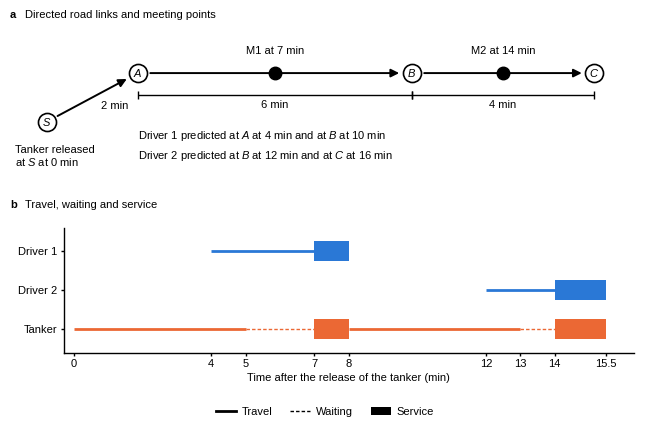

Write Python code to recreate this figure.
#!/usr/bin/env python3
"""Figure 2: meeting and service timing on a three-link example (deterministic drawing).

    python analysis/figure_schematic.py OUT.pdf

The figure is drawn at its printed width, 16 cm, with one type size for all lettering, no line
thinner than one point and no grey, as the figure guidelines of Scientific Reports ask; the other
figure scripts use the same settings. Drivers are blue and the tanker is orange, as in Figure 1,
and panel b draws travel, waiting and service as the schedule of Figure 5 does. Node names are
italic, as in the text.
"""
from __future__ import annotations

import sys
from pathlib import Path

import matplotlib

matplotlib.use('Agg')
import matplotlib.pyplot as plt  # noqa: E402
from matplotlib.lines import Line2D  # noqa: E402
from matplotlib.patches import FancyArrowPatch, Patch, Rectangle  # noqa: E402


WIDTH = 160 / 25.4  # printed width in inches, the text width of the manuscript
FONT = 8  # points, every label of all figures
LINE = 1.0  # points, the thinnest line
HEIGHT = WIDTH * 4.6 / 6.8  # inches
plt.rcParams.update({'font.family': 'sans-serif', 'font.sans-serif': ['Liberation Sans', 'Arial', 'Helvetica'],
                     'font.size': FONT, 'axes.linewidth': LINE, 'xtick.major.width': LINE,
                     'ytick.major.width': LINE, 'patch.linewidth': LINE,
                     'mathtext.fontset': 'custom', 'mathtext.rm': 'Liberation Sans',
                     'mathtext.it': 'Liberation Sans:italic', 'mathtext.bf': 'Liberation Sans:bold',
                     'mathtext.sf': 'Liberation Sans', 'mathtext.tt': 'Liberation Sans', 'mathtext.cal': 'Liberation Sans',
                     'pdf.fonttype': 42, 'ps.fonttype': 42,
                     'axes.prop_cycle': plt.cycler(color=['#000000'])})  # nothing falls back to default colours
INK = '#000000'
DRIVER, TANKER = '#2a78d6', '#eb6834'  # the colours of the driver and the tanker in Figure 1
TRAVEL_W, WAIT_W, WAIT_DASH = 2.0, 1.0, (0, (2.5, 1.5))  # as in the schedule of Figure 5


def panel(fig, y, letter, title):
    """Bold lower-case panel letter at the left edge of the figure, followed by the panel title,
    both at the figure's type size, with their baseline at height y (figure fraction)."""
    fig.text(0.0, y, letter, ha='left', va='baseline', fontweight='bold')
    fig.text(11 / (WIDTH * 72), y, title, ha='left', va='baseline')


def dimension(ax, x0, x1, y, label, tick=0.035):
    """Travel time of a link as a dimension line below it, with end ticks and the label under it."""
    ax.plot([x0, x1], [y, y], color=INK, lw=LINE, solid_capstyle='butt')
    for x in (x0, x1):
        ax.plot([x, x], [y - tick, y + tick], color=INK, lw=LINE, solid_capstyle='butt')
    ax.text((x0 + x1) / 2, y - 0.05, label, ha='center', va='top')


def main(out: Path):
    fig = plt.figure(figsize=(WIDTH, HEIGHT))
    pts = HEIGHT * 72  # figure height in points

    def frac(p):
        return p / pts

    # a: directed links, the release of the tanker, the predicted passages and the meeting points
    top = fig.add_axes([0.0, frac(176), 1.0, frac(112)])
    nodes = {'S': (0.0, 0.62), 'A': (1.0, 1.05), 'B': (4.0, 1.05), 'C': (6.0, 1.05)}
    for a, b in (('S', 'A'), ('A', 'B'), ('B', 'C')):
        top.add_patch(FancyArrowPatch(nodes[a], nodes[b], arrowstyle='-|>', mutation_scale=12, lw=1.4, color=INK,
                                      shrinkA=9, shrinkB=9))
    top.text(0.6, 0.76, '2 min', ha='left', va='center')
    for name, (x, y) in nodes.items():
        top.plot(x, y, ls='', marker='o', ms=13, mfc='white', mec=INK, mew=1.2, zorder=3)
        top.text(x, y, f'${name}$', ha='center', va='center', zorder=4)
    for name, x, t in (('M1', 2.5, '7 min'), ('M2', 5.0, '14 min')):
        top.plot(x, 1.05, ls='', marker='o', ms=9, mfc=INK, mec=INK, zorder=3)
        top.text(x, 1.2, f'{name} at {t}', ha='center', va='bottom')
    dimension(top, 1.0, 4.0, 0.86, '6 min')
    dimension(top, 4.0, 6.0, 0.86, '4 min')
    top.text(1.0, 0.56, 'Driver 1 predicted at $A$ at 4 min and at $B$ at 10 min', ha='left', va='top')
    top.text(1.0, 0.38, 'Driver 2 predicted at $B$ at 12 min and at $C$ at 16 min', ha='left', va='top')
    top.text(-0.35, 0.42, 'Tanker released\nat $S$ at 0 min', ha='left', va='top', linespacing=1.15)
    top.set_xlim(-0.4, 6.5)
    top.set_ylim(0.08, 1.45)
    top.axis('off')
    panel(fig, frac(295), 'a', 'Directed road links and meeting points')

    # b: travel, waiting and service over time
    bottom = fig.add_axes([0.085, frac(54), 0.905, frac(90)])
    rows = {'Driver 1': 2, 'Driver 2': 1, 'Tanker': 0}
    steps = {'Driver 1': [('travel', 4.0, 7.0), ('service', 7.0, 8.0)],
             'Driver 2': [('travel', 12.0, 14.0), ('service', 14.0, 15.5)],
             'Tanker': [('travel', 0.0, 5.0), ('wait', 5.0, 7.0), ('service', 7.0, 8.0),
                        ('travel', 8.0, 13.0), ('wait', 13.0, 14.0), ('service', 14.0, 15.5)]}
    for who, items in steps.items():
        y, colour = rows[who], TANKER if who == 'Tanker' else DRIVER
        for kind, start, end in items:
            if kind == 'travel':
                bottom.plot([start, end], [y, y], color=colour, lw=TRAVEL_W, solid_capstyle='butt', zorder=2)
            elif kind == 'wait':
                bottom.plot([start, end], [y, y], color=colour, lw=WAIT_W, ls=WAIT_DASH, zorder=2)
            else:
                bottom.add_patch(Rectangle((start, y - 0.26), end - start, 0.52, fc=colour, ec='none', zorder=3))
    bottom.set_yticks(list(rows.values()), list(rows.keys()))
    bottom.set_xticks([0, 4, 5, 7, 8, 12, 13, 14, 15.5], ['0', '4', '5', '7', '8', '12', '13', '14', '15.5'])
    bottom.set_xlim(-0.3, 16.3)
    bottom.set_ylim(-0.6, 2.6)
    bottom.set_xlabel('Time after the release of the tanker (min)', labelpad=3)
    bottom.tick_params(length=2.5, width=LINE, pad=2)
    for side in ('top', 'right'):
        bottom.spines[side].set_visible(False)
    panel(fig, frac(158), 'b', 'Travel, waiting and service')
    handles = [Line2D([], [], color=INK, lw=TRAVEL_W, label='Travel'),
               Line2D([], [], color=INK, lw=WAIT_W, ls=WAIT_DASH, label='Waiting'),
               Patch(fc=INK, ec='none', label='Service')]
    fig.legend(handles=handles, loc='lower center', bbox_to_anchor=(0.5, frac(4)), ncol=3, frameon=False,
               handlelength=1.8, columnspacing=1.6, handletextpad=0.5, borderaxespad=0.1)
    fig.savefig(out, metadata={'Creator': None, 'Producer': None, 'CreationDate': None})


if __name__ == '__main__':
    main(Path(sys.argv[1]) if len(sys.argv) > 1 else Path('meeting-service-schematic.pdf'))
